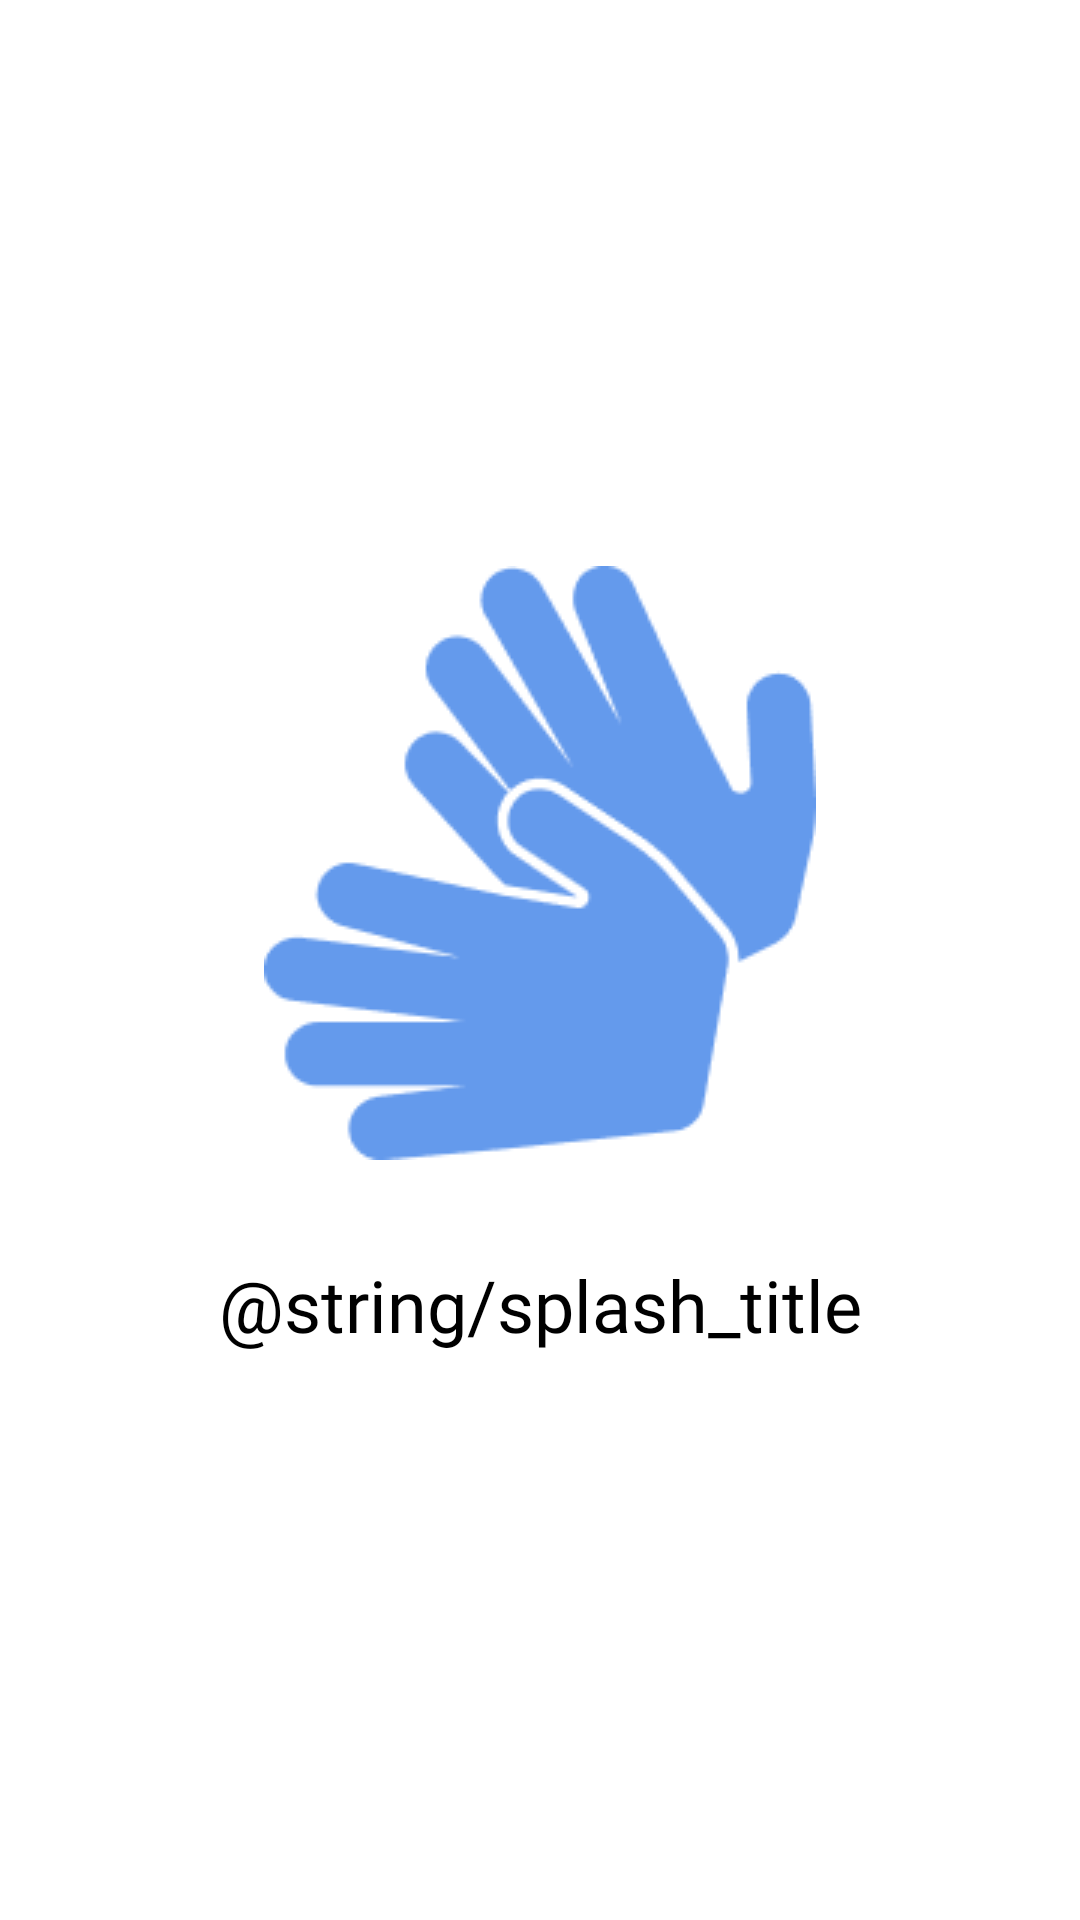

This screen was rendered from an Android layout file. Write that file and the resources it references.
<!-- AndroidManifest.xml: application theme Theme.EdukasiBahasaIsyarat -->
<!-- res/layout/splash_activity.xml -->
<?xml version="1.0" encoding="utf-8"?>
<RelativeLayout xmlns:android="http://schemas.android.com/apk/res/android"
    xmlns:tools="http://schemas.android.com/tools"
    android:id="@+id/activity_main"
    android:layout_width="match_parent"
    android:layout_height="match_parent"
    android:background="#FFFFFF"
    android:gravity="center"
    tools:context=".MainActivity">

    <ImageView
        android:layout_width="wrap_content"
        android:layout_height="wrap_content"
        android:id="@+id/logo"
        android:src="@drawable/splash_logo"
        android:layout_alignParentTop="true"
        android:layout_centerVertical="true"
        android:layout_alignParentEnd="true"
        android:layout_alignParentStart="true"
        android:layout_marginBottom="32dp"
        />

    <TextView
        android:layout_width="wrap_content"
        android:layout_height="wrap_content"
        android:text="@string/splash_title"
        android:fontFamily="@font/roboto_medium"
        android:textSize="24sp"
        android:textColor="@color/black"
        android:layout_below="@+id/logo"
        android:layout_alignParentEnd="true"
        android:layout_alignParentStart="true"
        android:textAlignment="center"
        />
</RelativeLayout>
<!-- resources referenced by this layout -->
<resources>
  <color name="black">#FF000000</color>
  <!-- drawable splash_logo: png bitmap (drawable, 6186 bytes) -->
  <style name="Theme.EdukasiBahasaIsyarat" parent="Theme.MaterialComponents.DayNight.NoActionBar">
          
          <item name="colorPrimary">@color/purple_500</item>
  
          <item name="colorPrimaryVariant">@color/bg</item>
  
          <item name="colorOnPrimary">@color/white</item>
          
          <item name="colorSecondary">@color/teal_200</item>
          <item name="colorSecondaryVariant">@color/teal_700</item>
          <item name="colorOnSecondary">@color/black</item>
          
          <item name="android:statusBarColor" tools:targetApi="l">?attr/colorPrimaryVariant</item>
          
      </style>
  <color name="purple_500">#FF6200EE</color>
  <color name="bg">#CD7E7E</color>
  <color name="white">#FFFFFFFF</color>
  <color name="teal_200">#FF03DAC5</color>
  <color name="teal_700">#FF018786</color>
</resources>
